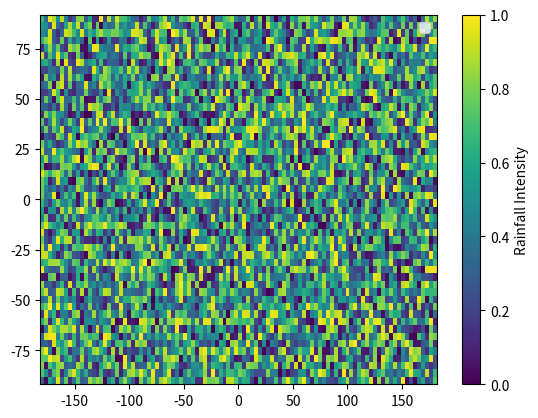

This chart was generated by the following Python code:
import matplotlib.pyplot as plt
import numpy as np

# Sample data
lon_map = np.linspace(-180, 180, 100)
lat_map = np.linspace(-90, 90, 50)
lon_map, lat_map = np.meshgrid(lon_map, lat_map)
rainfall = np.random.rand(50, 100)

# Create a plot
fig, ax = plt.subplots()
cmap = 'viridis'
norm = plt.Normalize(vmin=0, vmax=1)
cs = ax.pcolormesh(lon_map, lat_map, rainfall, cmap=cmap, norm=norm, label='Rainfall')

# Add a colorbar
cb = plt.colorbar(cs, ax=ax, orientation='vertical', label='Rainfall Intensity')

# Add a legend
ax.legend()

# Show the plot
plt.show()
